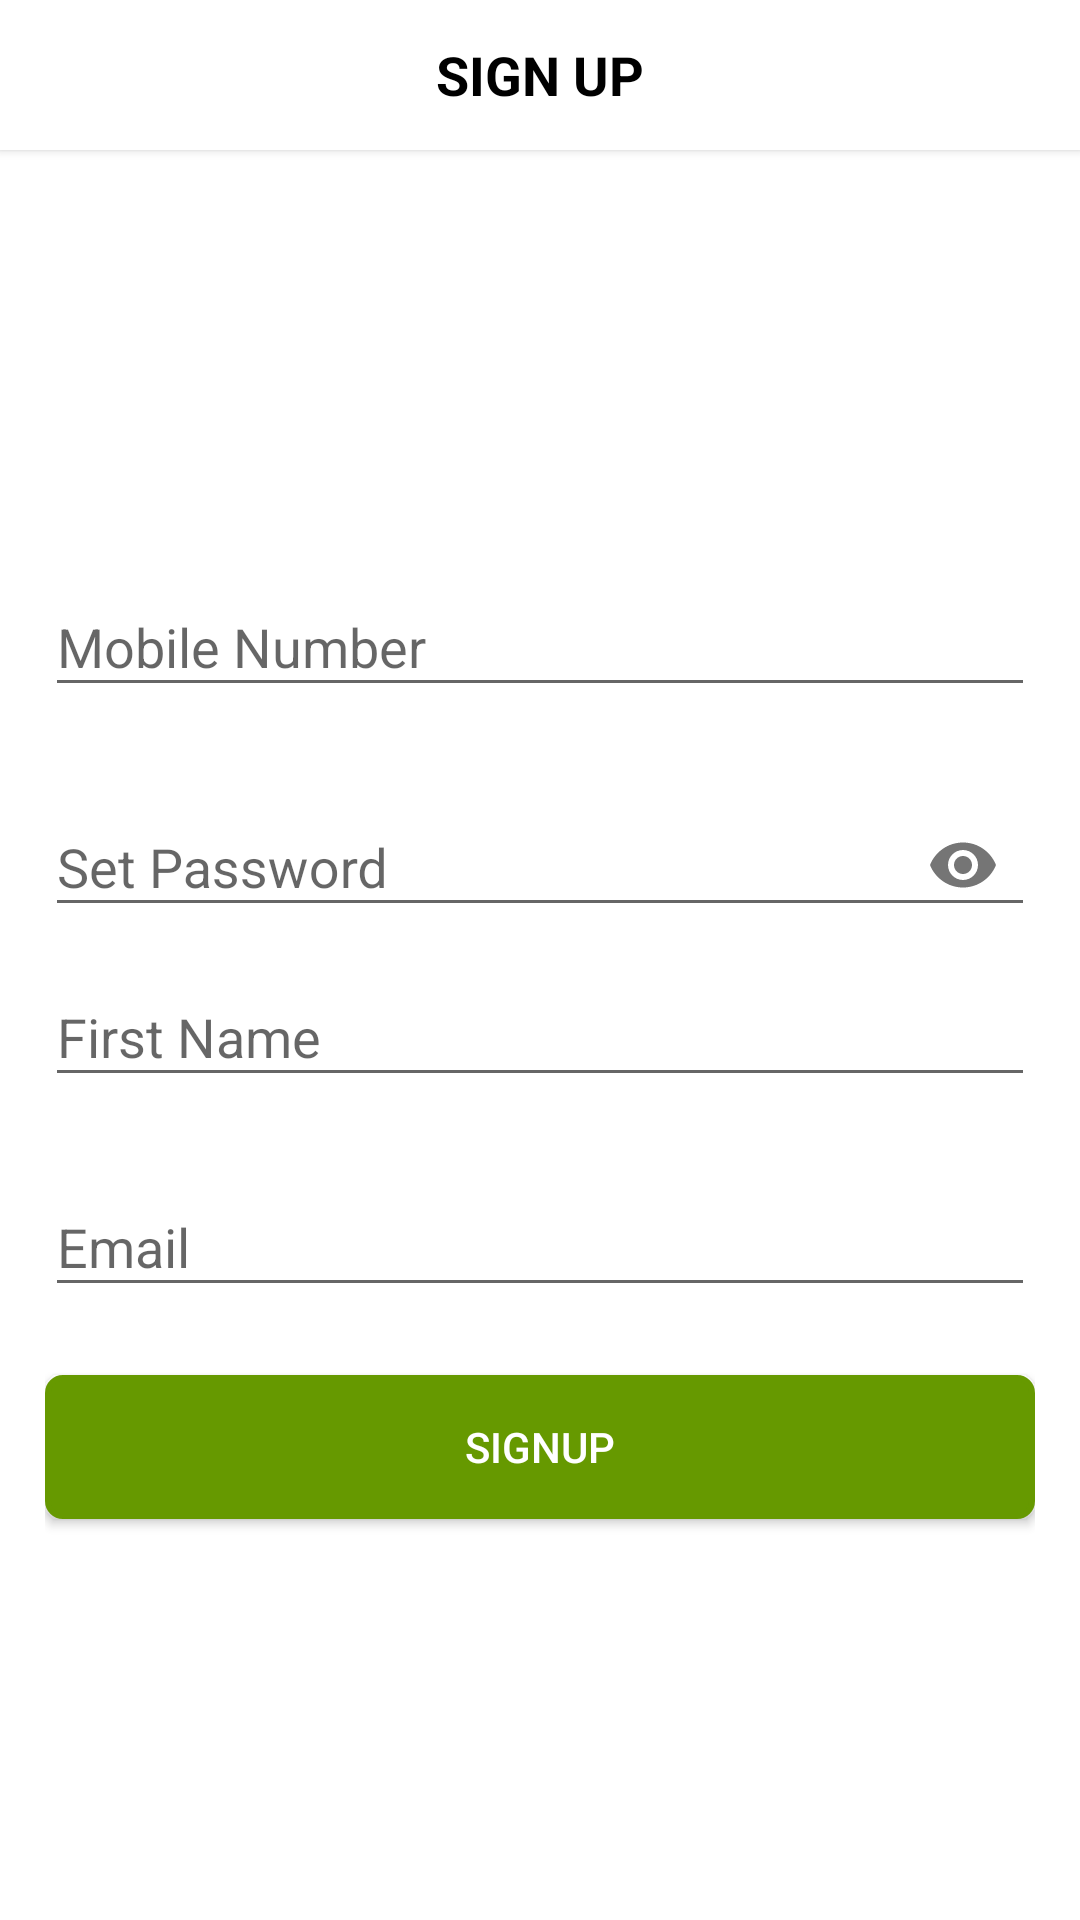

Here is an Android app screen rendered from its layout file. Give the layout XML and the strings, colors and styles it references.
<!-- AndroidManifest.xml: application theme AppTheme -->
<!-- res/layout/fragment_signup.xml -->
<?xml version="1.0" encoding="utf-8"?>
<LinearLayout xmlns:android="http://schemas.android.com/apk/res/android"
    xmlns:app="http://schemas.android.com/apk/res-auto"
    android:orientation="vertical"
    android:layout_width="match_parent"
    android:layout_height="match_parent"
    android:background="@android:color/white">

    <LinearLayout
        android:layout_width="match_parent"
        android:layout_height="50dp"
        android:background="@android:color/white"
        android:elevation="2dp"
        android:gravity="center">


        <TextView
            android:layout_width="0dp"
            android:layout_height="match_parent"
            android:gravity="center"
            android:text="SIGN UP"
            android:textColor="@android:color/black"
            android:textSize="18sp"
            android:textStyle="bold"
            android:layout_weight="0.8"/>



    </LinearLayout>

    <LinearLayout
        android:layout_width="match_parent"
        android:layout_height="match_parent"
        android:orientation="vertical"
        android:gravity="center"
        android:layout_margin="15dp">

        <android.support.design.widget.TextInputLayout
            android:layout_width="match_parent"
            android:layout_height="60dp">

            <EditText
                android:id="@+id/etMobileNum"
                android:layout_width="match_parent"
                android:layout_height="wrap_content"
                android:hint="Mobile Number"
                android:inputType="number"
                android:maxLength="10"/>

        </android.support.design.widget.TextInputLayout>

        <android.support.design.widget.TextInputLayout
            android:layout_width="match_parent"
            android:layout_height="60dp"
            android:layout_marginTop="10dp"
            app:passwordToggleEnabled="true">

            <EditText
                android:id="@+id/etPassword"
                android:layout_width="match_parent"
                android:layout_height="wrap_content"
                android:hint="Set Password"
                android:inputType="textPassword"/>

        </android.support.design.widget.TextInputLayout>
        <android.support.design.widget.TextInputLayout
            android:layout_width="match_parent"
            android:layout_height="60dp">

            <EditText
                android:id="@+id/etFirstName"
                android:layout_width="match_parent"
                android:layout_height="wrap_content"
                android:hint="First Name" />

        </android.support.design.widget.TextInputLayout>

        <android.support.design.widget.TextInputLayout
            android:layout_width="match_parent"
            android:layout_height="60dp"
            android:layout_marginTop="10dp">

            <EditText
                android:id="@+id/etLastName"
                android:layout_width="match_parent"
                android:layout_height="wrap_content"
                android:hint="Email" />

        </android.support.design.widget.TextInputLayout>

        <Button
            android:id="@+id/btnSignup"
            android:layout_width="match_parent"
            android:layout_height="wrap_content"
            android:layout_marginTop="15dp"
            android:text="Signup"
            android:textColor="@android:color/white"
            android:background="@drawable/button_drawable_green"/>


    </LinearLayout>



</LinearLayout>
<!-- resources referenced by this layout -->
<resources>
  <!-- drawable button_drawable_green (drawable) -->
  <?xml version="1.0" encoding="utf-8"?>
  <shape xmlns:android="http://schemas.android.com/apk/res/android">
  
      
      <solid android:color="@android:color/holo_green_dark" />
  
      
      <stroke android:width="2dp" android:color="@android:color/holo_green_dark" />
  
      
      <corners android:radius="5dp" />
  
  </shape>
  <style name="AppTheme" parent="Theme.AppCompat.Light.NoActionBar">
          
          <item name="colorPrimary">@color/colorPrimary</item>
          <item name="colorPrimaryDark">@color/colorPrimaryDark</item>
          <item name="colorAccent">@color/colorAccent</item>
          <item name="android:windowBackground">@color/theme_color</item>
      </style>
  <color name="colorPrimary">#008577</color>
  <color name="colorPrimaryDark">#00574B</color>
  <color name="colorAccent">#D81B60</color>
  <color name="theme_color">#373d5f</color>
</resources>
